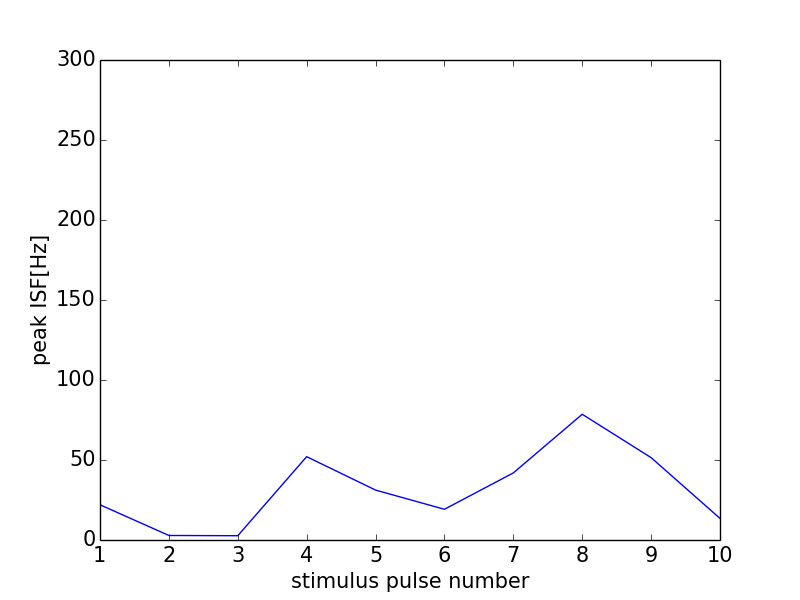

Values plotted in this chart, from the file beside it:
0, 0.0
0, 0
1, 22.01
2, 2.829
3, 2.669
4, 52.08
5, 31.2
6, 19.2
7, 41.93
8, 78.59
9, 51.48
10, 13.5
11, 0
